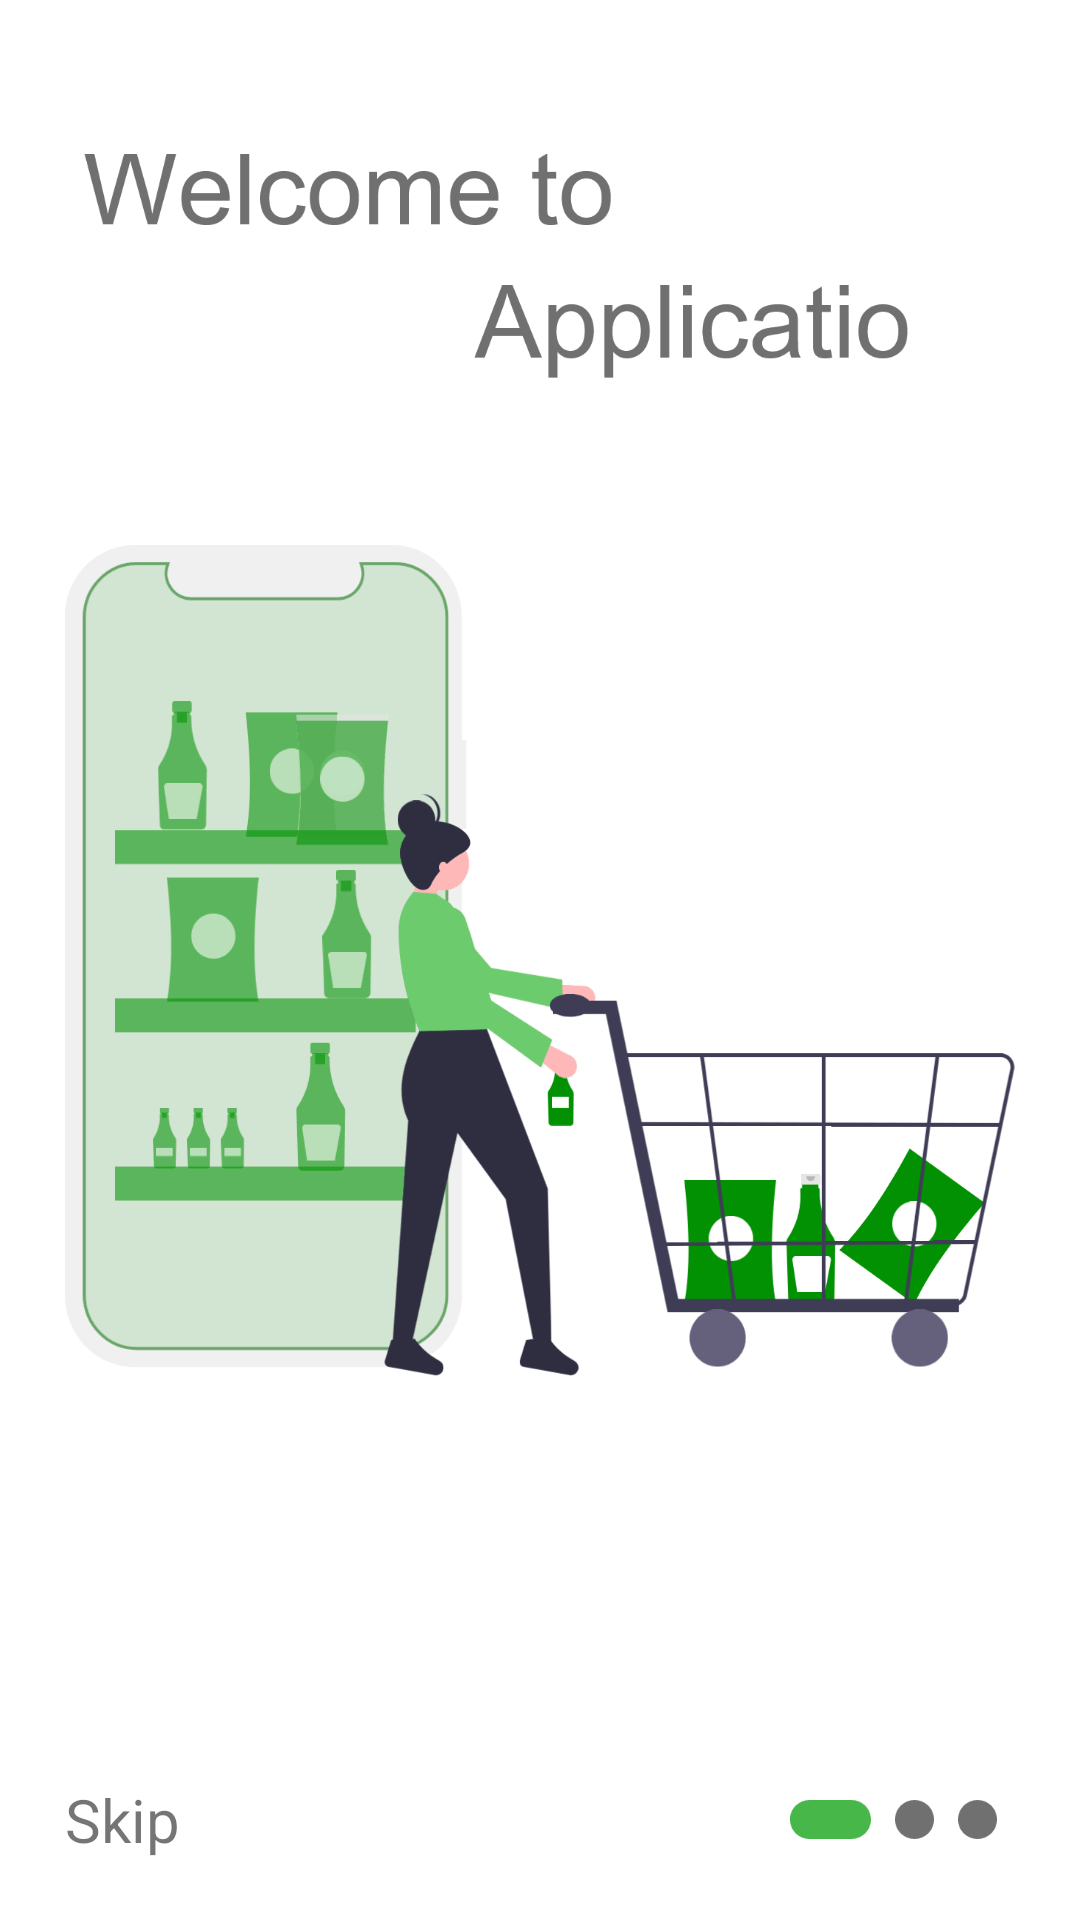

Produce the Android XML layout that renders to this screen, including the resource entries it uses.
<!-- AndroidManifest.xml: application theme Theme.DesignOneDemo -->
<!-- res/layout/fragment_welcome_one.xml -->
<?xml version="1.0" encoding="utf-8"?>
<layout xmlns:android="http://schemas.android.com/apk/res/android"
    xmlns:app="http://schemas.android.com/apk/res-auto"
    xmlns:tools="http://schemas.android.com/tools">

    <data>

    </data>

    <androidx.constraintlayout.widget.ConstraintLayout
        android:layout_width="match_parent"
        android:layout_height="match_parent"
        tools:context=".ui.fragment.WelcomeOneFragment">

        <androidx.constraintlayout.widget.Guideline
            android:id="@+id/glTop"
            android:layout_width="wrap_content"
            android:layout_height="wrap_content"
            android:orientation="horizontal"
            app:layout_constraintGuide_percent=".08" />


        <ImageView
            android:id="@+id/imageView"
            android:layout_width="@dimen/_290dp"
            android:layout_height="@dimen/_77dp"
            android:src="@drawable/welcometxt"
            app:layout_constraintStart_toStartOf="@id/glStart"
            app:layout_constraintTop_toTopOf="@id/glTop" />

        <androidx.constraintlayout.widget.Guideline
            android:id="@+id/glStart"
            android:layout_width="wrap_content"
            android:layout_height="wrap_content"
            android:orientation="vertical"
            app:layout_constraintGuide_percent=".06" />

        <androidx.constraintlayout.widget.Guideline
            android:id="@+id/glEnd"
            android:layout_width="wrap_content"
            android:layout_height="wrap_content"
            android:orientation="vertical"
            app:layout_constraintGuide_percent=".94" />


        <ImageView
            android:layout_width="0dp"
            android:layout_height="@dimen/_277dp"
            android:scaleType="fitXY"
            android:src="@drawable/one"
            app:layout_constraintBottom_toBottomOf="parent"
            app:layout_constraintEnd_toEndOf="@id/glEnd"
            app:layout_constraintStart_toStartOf="@id/glStart"
            app:layout_constraintTop_toTopOf="parent" />

        <TextView
            android:id="@+id/tvSkip"
            android:layout_width="wrap_content"
            android:layout_height="wrap_content"
            android:layout_marginBottom="20dp"
            android:text="Skip"
            android:textSize="20sp"
            app:layout_constraintBottom_toBottomOf="parent"
            app:layout_constraintStart_toStartOf="@id/glStart" />


        <ImageView
            android:layout_width="81dp"
            android:layout_height="13dp"
            android:src="@drawable/group1"
            app:layout_constraintBottom_toBottomOf="@id/tvSkip"
            app:layout_constraintEnd_toStartOf="@id/glEnd"
            app:layout_constraintTop_toTopOf="@id/tvSkip" />
    </androidx.constraintlayout.widget.ConstraintLayout>
</layout>
<!-- resources referenced by this layout -->
<resources>
  <dimen name="_277dp">277dp</dimen>
  <dimen name="_290dp">290dp</dimen>
  <dimen name="_77dp">77dp</dimen>
  <!-- drawable group1: png bitmap (drawable, 1262 bytes) -->
  <!-- drawable one: png bitmap (drawable, 46186 bytes) -->
  <!-- drawable welcometxt: png bitmap (drawable, 10518 bytes) -->
  <style name="Theme.DesignOneDemo" parent="Theme.MaterialComponents.DayNight.NoActionBar">
          
          <item name="colorPrimary">@color/purple_500</item>
          <item name="colorPrimaryVariant">@color/purple_700</item>
          <item name="colorOnPrimary">@color/white</item>
          
          <item name="colorSecondary">@color/teal_200</item>
          <item name="colorSecondaryVariant">@color/teal_700</item>
          <item name="colorOnSecondary">@color/black</item>
          
          <item name="android:statusBarColor">?attr/colorPrimaryVariant</item>
          
      </style>
  <!-- not gathered from this repository: default colours our renderer supplied (Android Studio template values) -->
  <color name="purple_500">#FF6200EE</color>
  <color name="purple_700">#FF3700B3</color>
  <color name="teal_200">#FF03DAC5</color>
  <color name="teal_700">#FF018786</color>
  <color name="black">#FF000000</color>
  <color name="white">#FFFFFFFF</color>
</resources>
